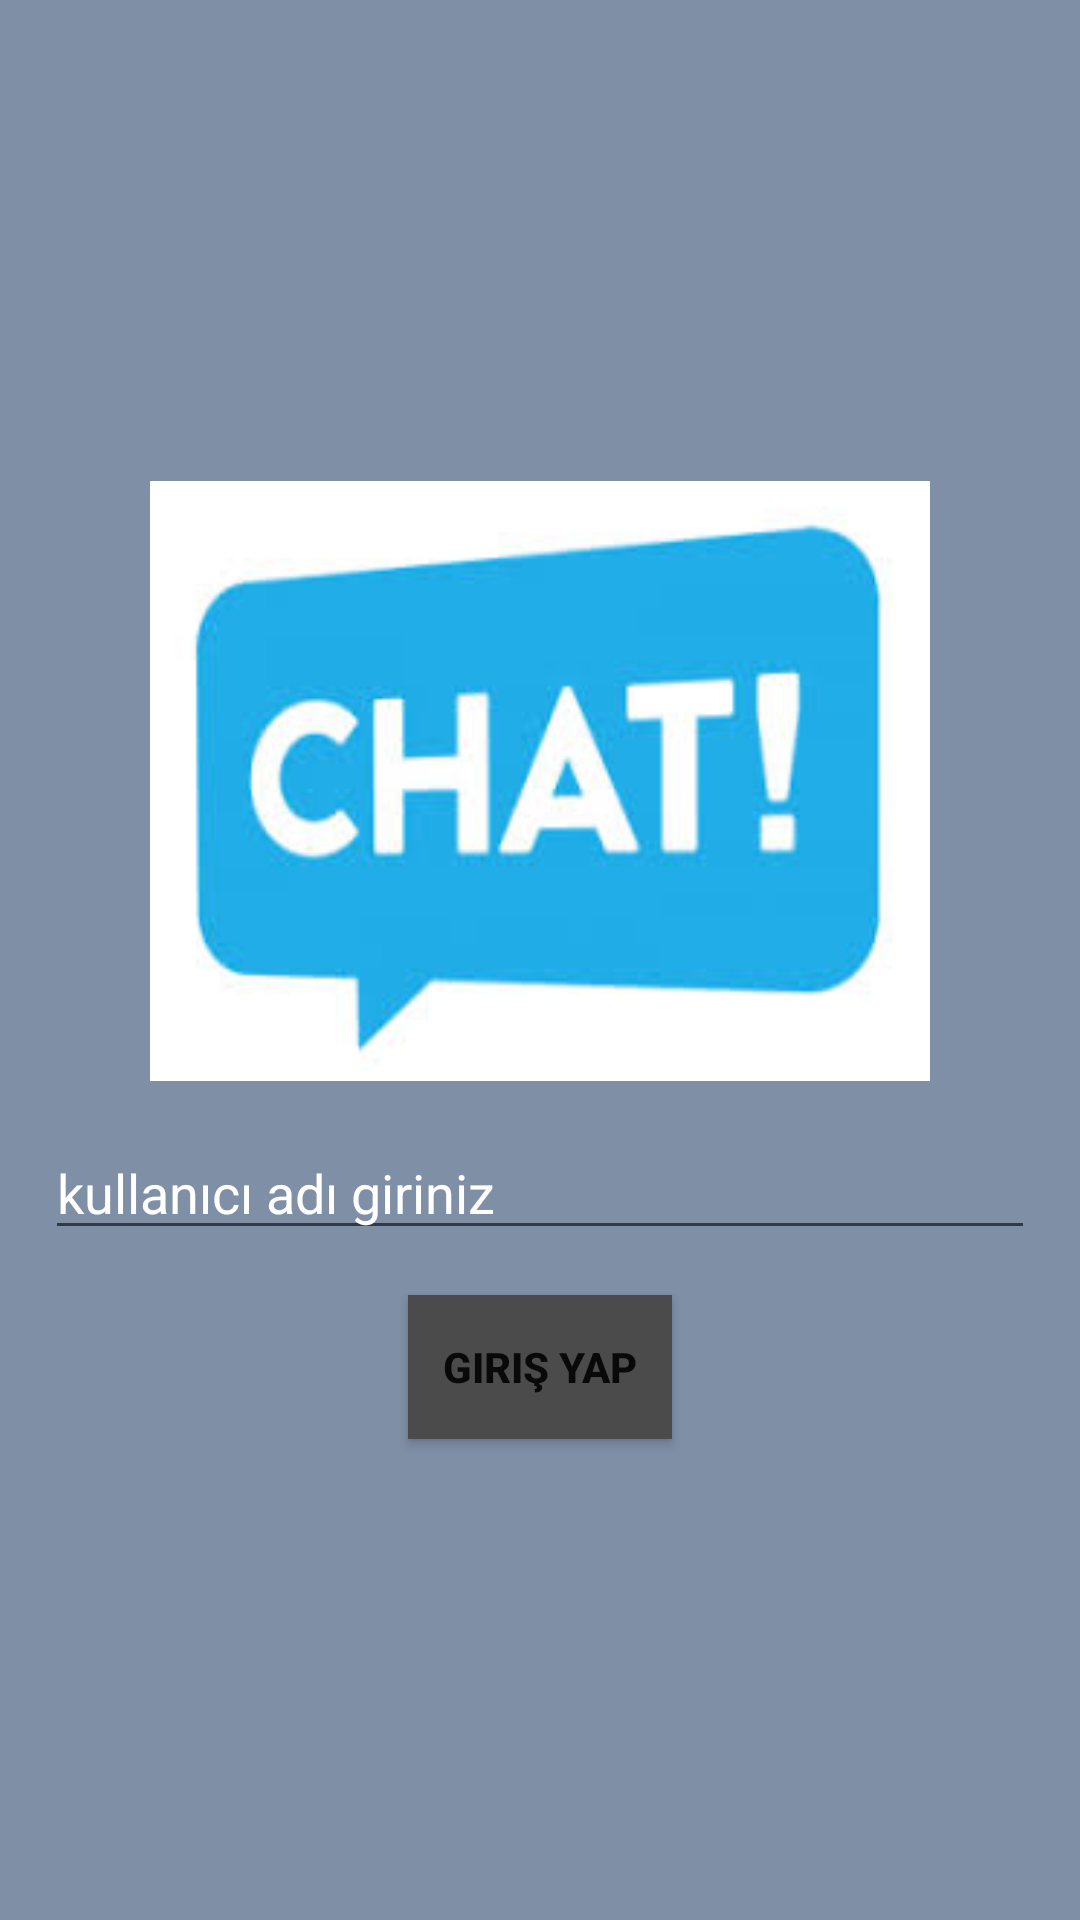

Android layout source for this screen:
<!-- AndroidManifest.xml: application theme Theme.Mesajlasma -->
<!-- res/layout/activity_giris.xml -->
<?xml version="1.0" encoding="utf-8"?>
<LinearLayout xmlns:android="http://schemas.android.com/apk/res/android"
    xmlns:app="http://schemas.android.com/apk/res-auto"
    xmlns:tools="http://schemas.android.com/tools"
    android:layout_width="match_parent"
    android:orientation="vertical"
    android:gravity="center"
    android:layout_height="match_parent"
    android:background="#7f8fa6"
    tools:context=".GirisActivity">
    <ImageView
        android:layout_marginLeft="50dp"
        android:layout_marginRight="50dp"
        android:layout_width="wrap_content"
        android:layout_height="200dp"
        android:background="@drawable/indir"></ImageView>

    <EditText
        android:id="@+id/kullaniciadi"
        android:layout_width="match_parent"
        android:layout_height="wrap_content"
        android:layout_marginLeft="15dp"
        android:layout_marginTop="15dp"
        android:layout_marginRight="15dp"
        android:layout_marginBottom="15dp"
        android:hint="kullanıcı adı giriniz"
        android:textColorHint="@color/design_default_color_surface">

    </EditText>

    <Button
       android:layout_width="wrap_content"
       android:layout_height="wrap_content"
       android:layout_gravity="center"
       android:background="#4b4b4b"
       android:id="@+id/kayit"
       android:gravity="center"
       android:textStyle="bold"
       android:text="giriş yap"></Button>

</LinearLayout>
<!-- resources referenced by this layout -->
<resources>
  <!-- drawable indir: jpg bitmap (drawable, 6758 bytes) -->
  <style name="Theme.Mesajlasma" parent="Theme.MaterialComponents.DayNight.NoActionBar">
          
          <item name="colorPrimary">@color/purple_500</item>
          <item name="colorPrimaryVariant">@color/purple_700</item>
          <item name="colorOnPrimary">@color/white</item>
          
          <item name="colorSecondary">@color/teal_200</item>
          <item name="colorSecondaryVariant">@color/teal_700</item>
          <item name="colorOnSecondary">@color/black</item>
          
          <item name="android:statusBarColor" tools:targetApi="l">?attr/colorPrimaryVariant</item>
          
      </style>
  <!-- not gathered from this repository: default colours our renderer supplied (Android Studio template values) -->
  <color name="purple_500">#FF6200EE</color>
  <color name="purple_700">#FF3700B3</color>
  <color name="teal_200">#FF03DAC5</color>
  <color name="teal_700">#FF018786</color>
  <color name="black">#FF000000</color>
  <color name="white">#FFFFFFFF</color>
</resources>
